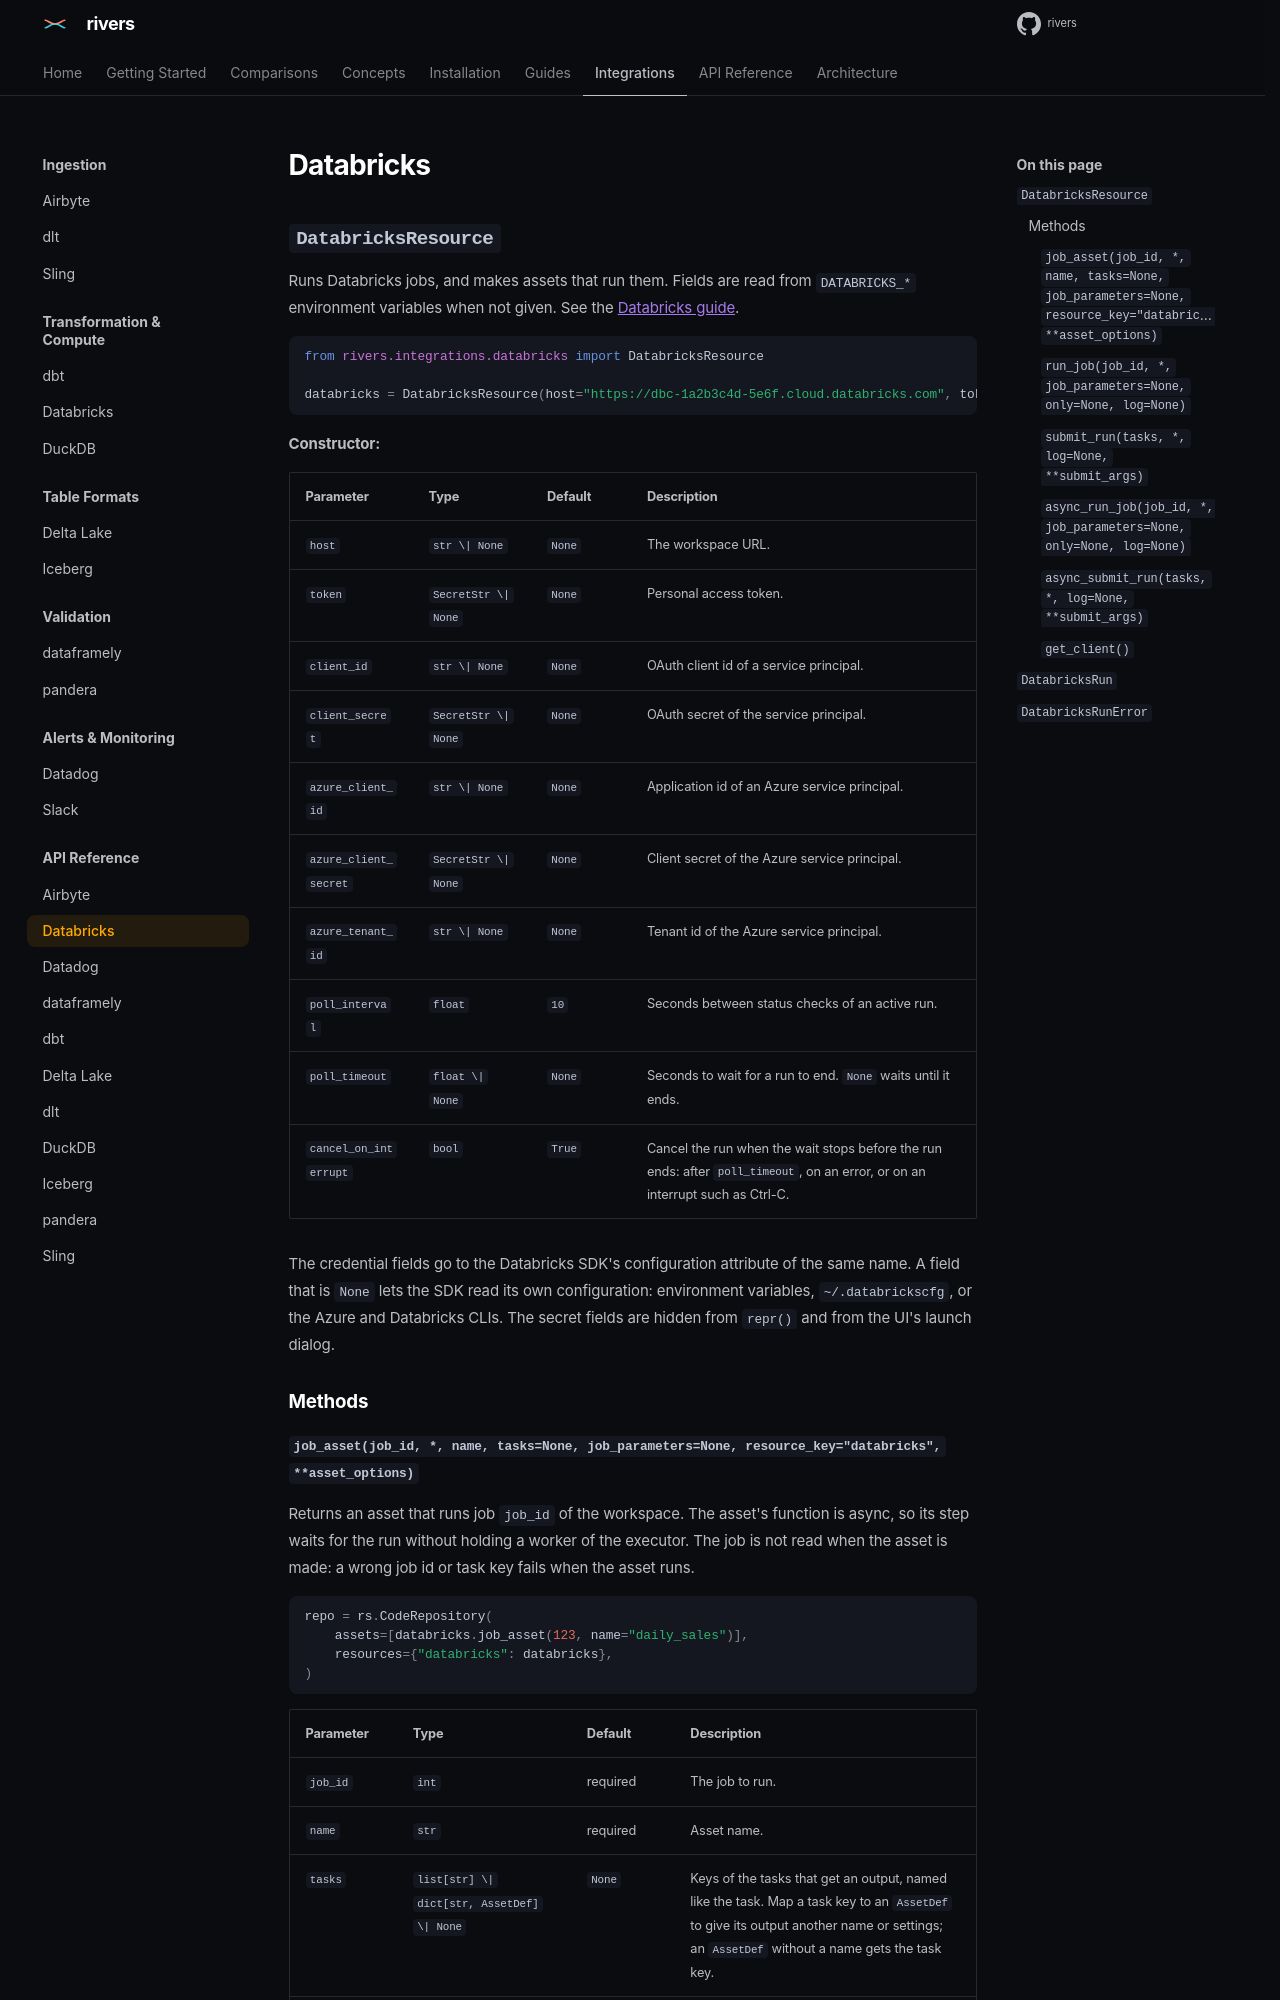

repository: ion-elgreco/rivers · page: docs/0.7.1/api-reference/databricks/index.html · generator: mkdocs

# Databricks

## `DatabricksResource`

Runs Databricks jobs, and makes assets that run them. Fields are read from
`DATABRICKS_*` environment variables when not given. See the
[Databricks guide](../guides/databricks.md).

```python
from rivers.integrations.databricks import DatabricksResource

databricks = DatabricksResource(host="https://dbc-1a2b3c4d-5e6f.cloud.databricks.com", token="dapi...")
```

**Constructor:**

| Parameter | Type | Default | Description |
|-----------|------|---------|-------------|
| `host` | `str \| None` | `None` | The workspace URL. |
| `token` | `SecretStr \| None` | `None` | Personal access token. |
| `client_id` | `str \| None` | `None` | OAuth client id of a service principal. |
| `client_secret` | `SecretStr \| None` | `None` | OAuth secret of the service principal. |
| `azure_client_id` | `str \| None` | `None` | Application id of an Azure service principal. |
| `azure_client_secret` | `SecretStr \| None` | `None` | Client secret of the Azure service principal. |
| `azure_tenant_id` | `str \| None` | `None` | Tenant id of the Azure service principal. |
| `poll_interval` | `float` | `10` | Seconds between status checks of an active run. |
| `poll_timeout` | `float \| None` | `None` | Seconds to wait for a run to end. `None` waits until it ends. |
| `cancel_on_interrupt` | `bool` | `True` | Cancel the run when the wait stops before the run ends: after `poll_timeout`, on an error, or on an interrupt such as Ctrl-C. |

The credential fields go to the Databricks SDK's configuration attribute of the same
name. A field that is `None` lets the SDK read its own configuration: environment
variables, `~/.databrickscfg`, or the Azure and Databricks CLIs. The secret fields are
hidden from `repr()` and from the UI's launch dialog.

### Methods
